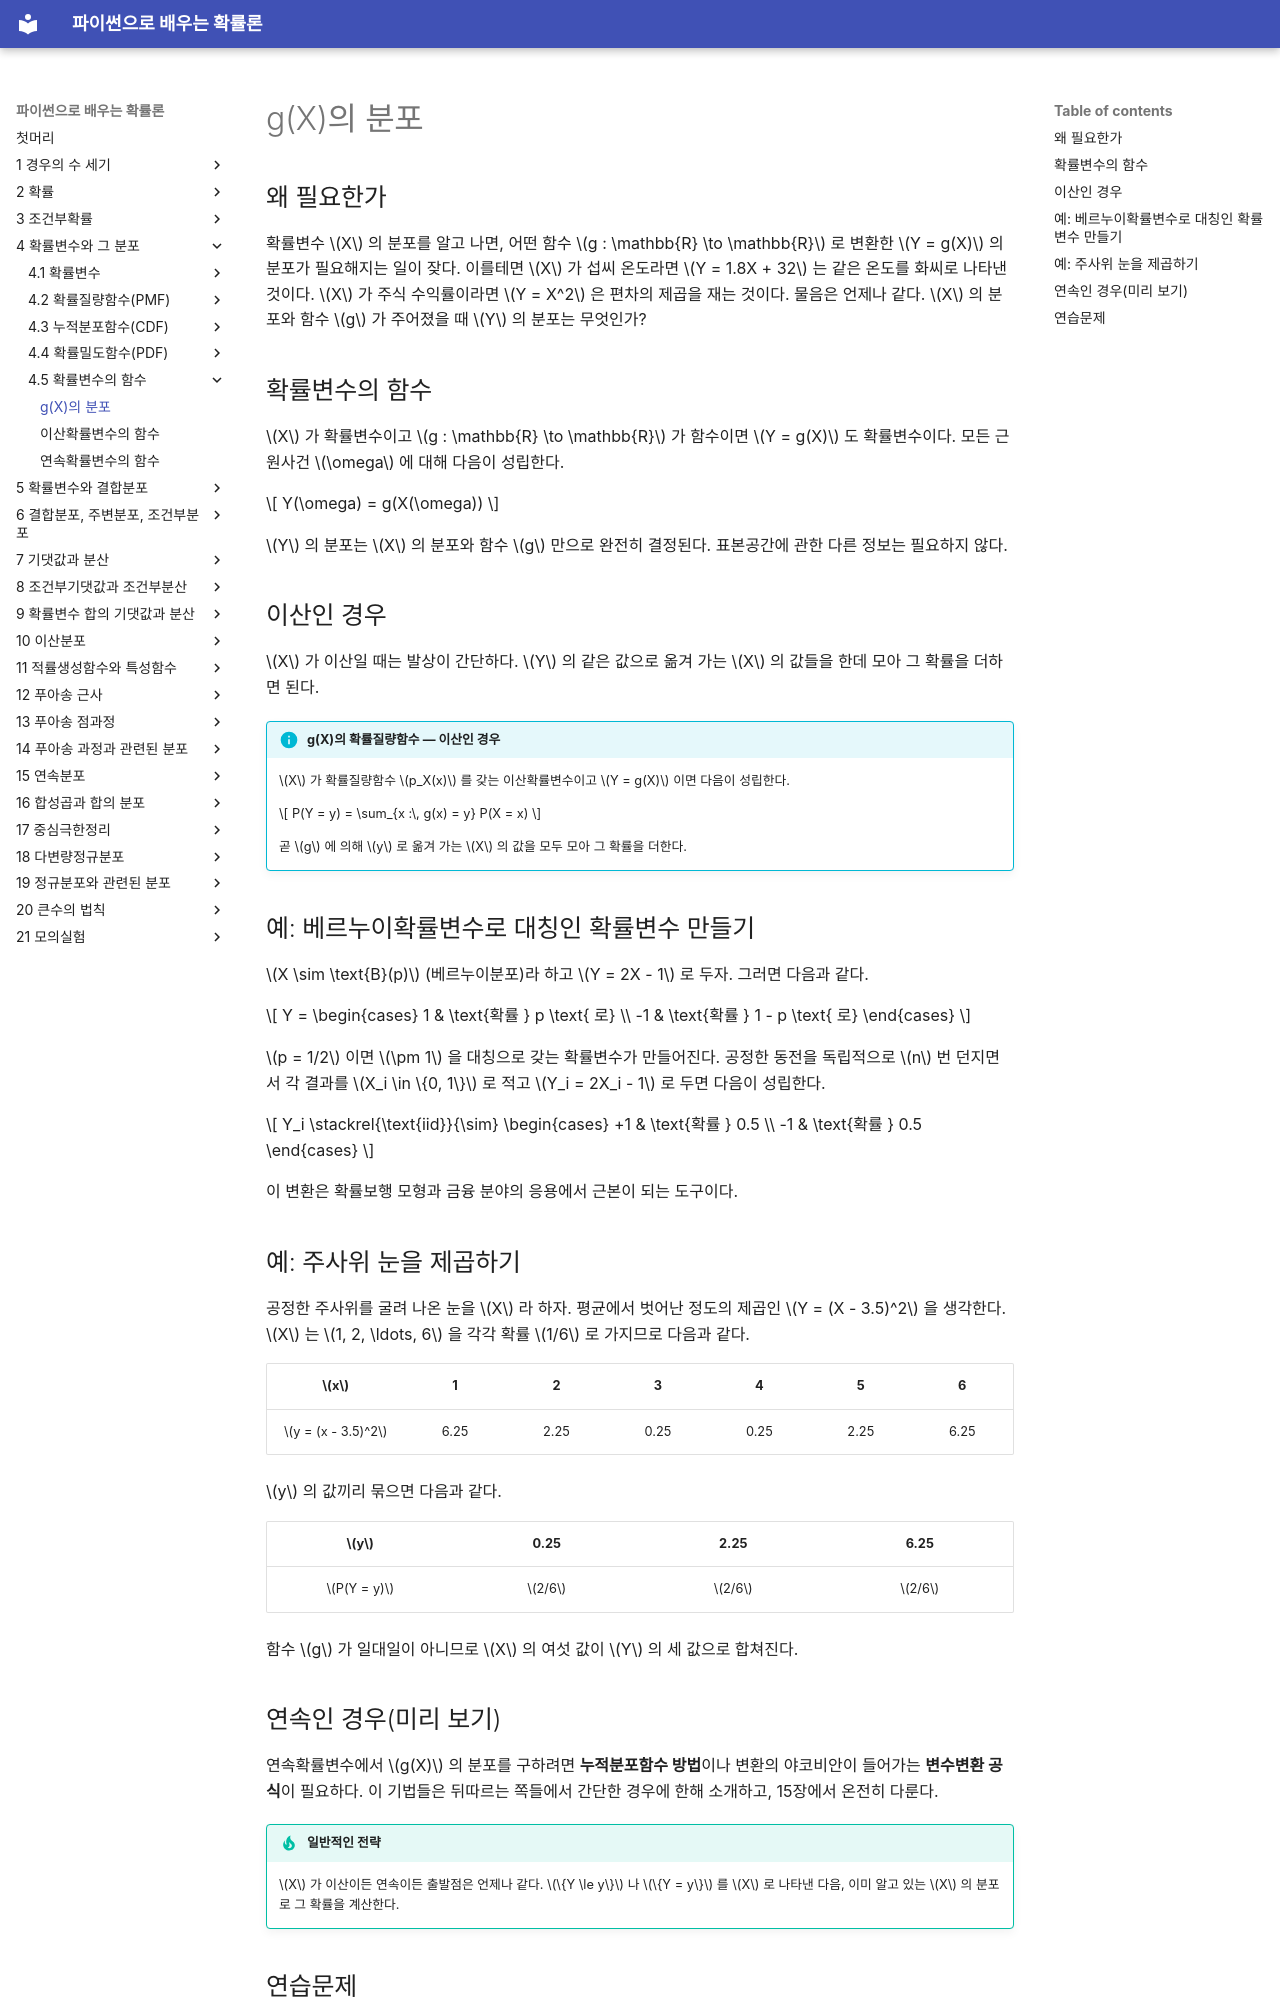

repository: SungchulLee/undergraduate_probability_book_writing · page: ch04/functions/function_of_rv/index.html · generator: mkdocs

# g(X)의 분포

## 왜 필요한가

확률변수 $X$ 의 분포를 알고 나면, 어떤 함수
$g : \mathbb{R} \to \mathbb{R}$ 로 변환한 $Y = g(X)$ 의 분포가 필요해지는 일이 잦다.
이를테면 $X$ 가 섭씨 온도라면 $Y = 1.8X + 32$ 는 같은 온도를 화씨로 나타낸 것이다.
$X$ 가 주식 수익률이라면 $Y = X^2$ 은 편차의 제곱을 재는 것이다. 물음은 언제나
같다. $X$ 의 분포와 함수 $g$ 가 주어졌을 때 $Y$ 의 분포는 무엇인가?

## 확률변수의 함수

$X$ 가 확률변수이고 $g : \mathbb{R} \to \mathbb{R}$ 가 함수이면 $Y = g(X)$ 도
확률변수이다. 모든 근원사건 $\omega$ 에 대해 다음이 성립한다.

$$
Y(\omega) = g(X(\omega))
$$

$Y$ 의 분포는 $X$ 의 분포와 함수 $g$ 만으로 완전히 결정된다. 표본공간에 관한
다른 정보는 필요하지 않다.

## 이산인 경우

$X$ 가 이산일 때는 발상이 간단하다. $Y$ 의 같은 값으로 옮겨 가는 $X$ 의 값들을
한데 모아 그 확률을 더하면 된다.

!!! info "g(X)의 확률질량함수 — 이산인 경우"
    $X$ 가 확률질량함수 $p_X(x)$ 를 갖는 이산확률변수이고 $Y = g(X)$ 이면 다음이 성립한다.

    $$
    P(Y = y) = \sum_{x :\, g(x) = y} P(X = x)
    $$

    곧 $g$ 에 의해 $y$ 로 옮겨 가는 $X$ 의 값을 모두 모아 그 확률을 더한다.

## 예: 베르누이확률변수로 대칭인 확률변수 만들기

$X \sim \text{B}(p)$ (베르누이분포)라 하고 $Y = 2X - 1$ 로 두자. 그러면 다음과 같다.

$$
Y = \begin{cases} 1 & \text{확률 } p \text{ 로} \\ -1 & \text{확률 } 1 - p \text{ 로} \end{cases}
$$

$p = 1/2$ 이면 $\pm 1$ 을 대칭으로 갖는 확률변수가 만들어진다. 공정한 동전을
독립적으로 $n$ 번 던지면서 각 결과를 $X_i \in \{0, 1\}$ 로 적고
$Y_i = 2X_i - 1$ 로 두면 다음이 성립한다.

$$
Y_i \stackrel{\text{iid}}{\sim} \begin{cases} +1 & \text{확률 } 0.5 \\ -1 & \text{확률 } 0.5 \end{cases}
$$

이 변환은 확률보행 모형과 금융 분야의 응용에서 근본이 되는 도구이다.

## 예: 주사위 눈을 제곱하기

공정한 주사위를 굴려 나온 눈을 $X$ 라 하자. 평균에서 벗어난 정도의 제곱인
$Y = (X - 3.5)^2$ 을 생각한다. $X$ 는 $1, 2, \ldots, 6$ 을 각각 확률 $1/6$ 로
가지므로 다음과 같다.

| $x$ | 1 | 2 | 3 | 4 | 5 | 6 |
|:---:|:---:|:---:|:---:|:---:|:---:|:---:|
| $y = (x - 3.5)^2$ | 6.25 | 2.25 | 0.25 | 0.25 | 2.25 | 6.25 |

$y$ 의 값끼리 묶으면 다음과 같다.

| $y$ | 0.25 | 2.25 | 6.25 |
|:---:|:---:|:---:|:---:|
| $P(Y = y)$ | $2/6$ | $2/6$ | $2/6$ |

함수 $g$ 가 일대일이 아니므로 $X$ 의 여섯 값이 $Y$ 의 세 값으로 합쳐진다.

## 연속인 경우(미리 보기)

연속확률변수에서 $g(X)$ 의 분포를 구하려면 **누적분포함수 방법**이나
변환의 야코비안이 들어가는 **변수변환 공식**이 필요하다. 이 기법들은 뒤따르는
쪽들에서 간단한 경우에 한해 소개하고, 15장에서 온전히 다룬다.

!!! tip "일반적인 전략"
    $X$ 가 이산이든 연속이든 출발점은 언제나 같다. $\{Y \le y\}$ 나 $\{Y = y\}$ 를
    $X$ 로 나타낸 다음, 이미 알고 있는 $X$ 의 분포로 그 확률을 계산한다.
